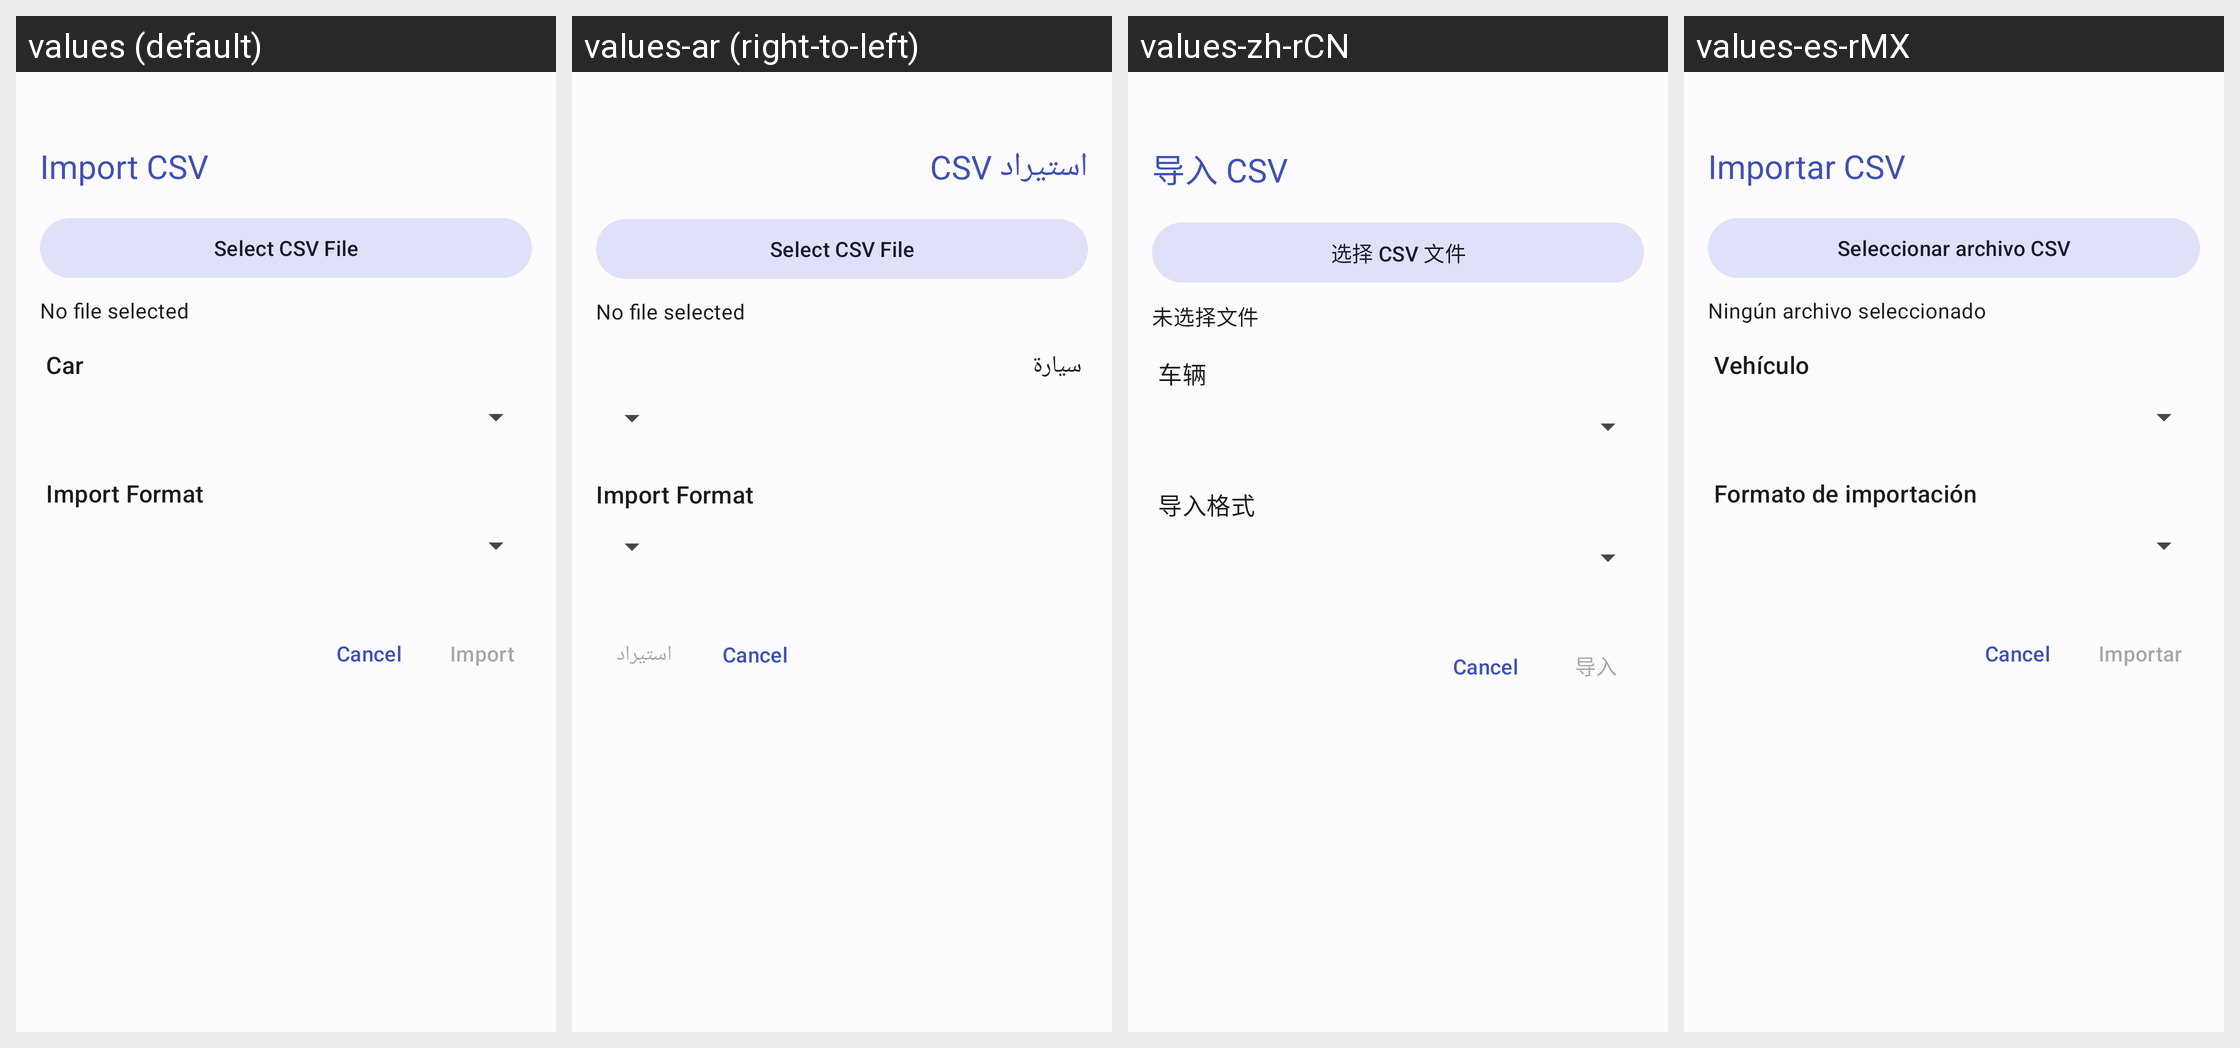

Here is an Android app screen in its default locale and in the app's own translations. Write out the translated-string differences for the strings that appear on this screen.
Android screen res/layout/fragment_trip_import.xml rendered under 4 locales, left to right: values (default), values-ar (right-to-left), values-zh-rCN, values-es-rMX. Device: Nexus 5 (rendered at 1080×1920; each locale shown at half size, 540×960, under a caption strip naming it); theme AppTheme.
Other locales in the repository, not shown: values-ca, values-cs, values-de, values-ext, values-fi, values-fr, values-it, values-ko, values-nb-rNO, values-nl-rNL, values-pl, values-pt, values-pt-rBR, values-ru, values-ta, values-tr.
Strings drawn on this screen, with the default value and each locale's value (text and hints the layout hard-codes, and strings that could not be matched under every locale, appear in the picture but are not listed):

pref_title_importcsv
  values: Import CSV
  values-ar: استيراد CSV
  values-zh-rCN: 导入 CSV
  values-es-rMX: Importar CSV

import_select_file
  values: Select CSV File
  values-ar: Select CSV File  [not translated; the default value is used]
  values-zh-rCN: 选择 CSV 文件
  values-es-rMX: Seleccionar archivo CSV

import_no_file_selected
  values: No file selected
  values-ar: No file selected  [not translated; the default value is used]
  values-zh-rCN: 未选择文件
  values-es-rMX: Ningún archivo seleccionado

label_car
  values: Car
  values-ar: سيارة
  values-zh-rCN: 车辆
  values-es-rMX: Vehículo

import_format
  values: Import Format
  values-ar: Import Format  [not translated; the default value is used]
  values-zh-rCN: 导入格式
  values-es-rMX: Formato de importación

import_
  values: Import
  values-ar: استيراد
  values-zh-rCN: 导入
  values-es-rMX: Importar
